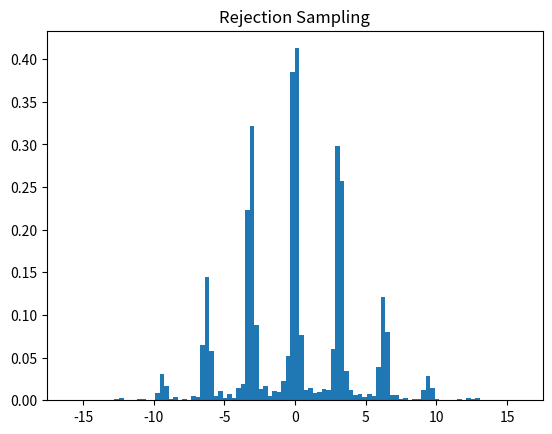
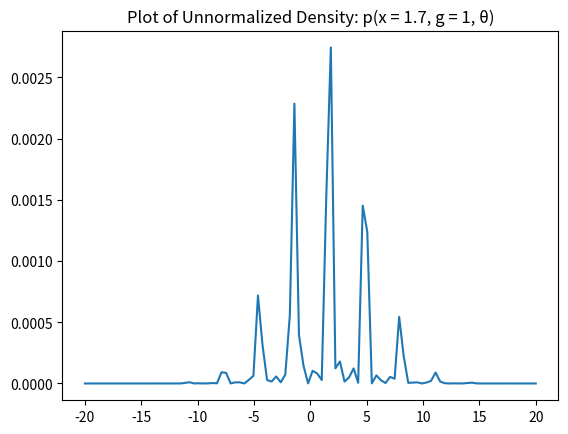
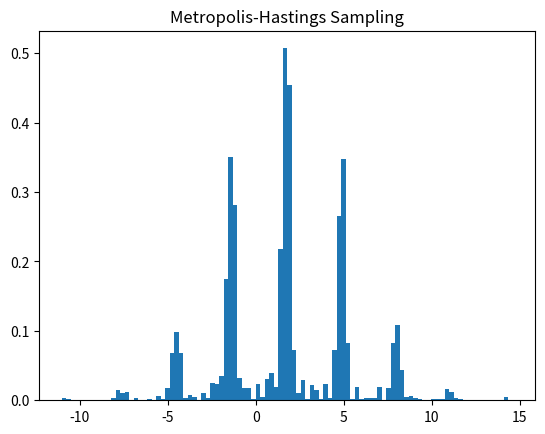
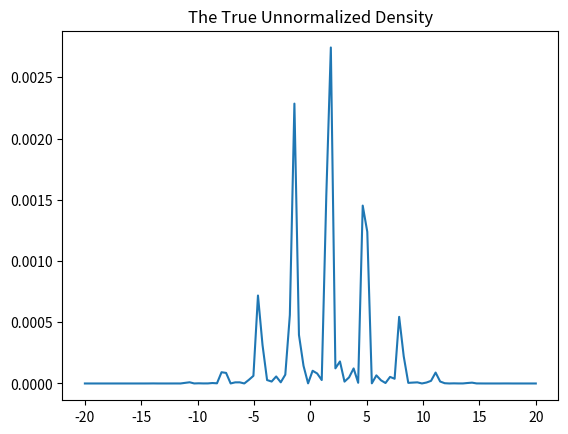

Recreate these plots in Python, in order.
import numpy as np
import matplotlib.pyplot as plt
from scipy.stats import norm
np.random.seed(414)


# numerical integration
def p_x_given_theta(x, theta):
	return norm.pdf(x, loc=theta, scale=4)

def f(x, theta):
	return np.sin(5 * (x - theta)) ** 2 / (25 * np.sin(x - theta) ** 2)

def p_g_given_x_theta(x, theta, g=1):
	return f(x, theta) ** g * (1 - f(x, theta)) ** (1 - g)

def numerical_integration(g, theta):
	x = np.linspace(-20,20,10000)
	prod = p_g_given_x_theta(x, theta, g) * p_x_given_theta(x, theta)
	area = np.sum(prod) * 40 / len(x)
	# f1 = plt.figure()
	# ax1 = f1.add_subplot(111)
	# plt.plot(x, prod)
	return area
	
# rejection sampling
def rejection_sampling(iteration=1000):
	samples = []
	i, j = 0, 0
	M = 1
	while i < iteration:
		u = np.random.uniform(0, 1)
		x = np.random.normal(0, 4)
		if u < p_g_given_x_theta(x, theta=0) * 0.8 / M:
			samples.append(x)
			i += 1
		j += 1
	print("fraction of accepted samples: " + str(round(i/j, 2)))
	return samples

# importance sampling
def importance_sampling(iteration=1000):
	i, summation = 0, 0
	while i < iteration:
		x = np.random.normal(0, 4)
		summation += p_g_given_x_theta(x, theta=0, g=0)
		i += 1
	return summation / i

# Q1(d)
def p_x_given_theta(x, theta):
	return 1 / (4 * np.sqrt(2 * np.pi)) * np.exp(-(x - theta) ** 2 / 32)

def cauchy(theta):
	return 1 / (10 * np.pi * (1 + (theta / 10) ** 2))

def p_x_g_theta(theta):
	"""
	the unnormalized density p(x = 1.7, g = 1, θ), as a function of θ
	"""
	return f(1.7, theta) * p_x_given_theta(1.7, theta) * cauchy(theta)

# Metropolis-Hastings sampling
def metropolis_hastings(iteration=10000):
	samples = []
	i, x = 0, 0
	while i < iteration:
		u = np.random.uniform(0, 1)
		x_new = np.random.normal(x, 100)
		func = lambda a, b : p_g_given_x_theta(1.7, a) * p_x_given_theta(1.7, a) * cauchy(a) * norm.pdf(b, loc=a, scale=100)
		fraction = func(x_new, x) / func(x, x_new)
		if u < fraction:
			x = x_new
		
		samples.append(x)
		i += 1
	return samples


if __name__ == '__main__':
	# Q1(a) estimate the fraction of photons that get absorbed on average
	print("estimate of p(g = 0|θ = 0):" + str(round(numerical_integration(g=0, theta=0), 2)))

	# Q1(b) plot rejection sampling
	x = rejection_sampling(iteration=10000)
	f2 = plt.figure()
	ax2 = f2.add_subplot(111)
	count, bins, ignored = plt.hist(x, 100, density=True)
	plt.title("Rejection Sampling")

	# Q1(c) estimatep(g = 0|θ = 0)
	print("the estimate (importance sampling): " + str(round(importance_sampling(), 2)))

	# Q1(d) plot unnormalized density p(x = 1.7, g = 1, θ)
	theta = np.linspace(-20,20,100) # 100 linearly spaced numbers
	y = p_x_g_theta(theta)
	f3 = plt.figure()
	ax3 = f3.add_subplot(111)
	plt.plot(theta, y)
	plt.title("Plot of Unnormalized Density: p(x = 1.7, g = 1, θ)")

	# Q1(e) plot Metropolis-Hastings sampling
	theta_samples = metropolis_hastings(iteration=100000)
	f4 = plt.figure()
	ax4 = f4.add_subplot(111)
	count, bins, ignored = plt.hist(theta_samples, 100, density=True)
	plt.title("Metropolis-Hastings Sampling")
	# plot the true unnormalized density
	f5 = plt.figure()
	ax5 = f5.add_subplot(111)
	theta = np.linspace(-20,20,100)
	y = p_g_given_x_theta(1.7, theta) * p_x_given_theta(1.7, theta) * cauchy(theta)
	plt.plot(theta, y)
	plt.title("The True Unnormalized Density")

	# Q1(f) estimate the posterior probability
	within = 0
	for theta in theta_samples:
		if -3 < theta < 3:
			within +=1
	estimate_posterior = within / len(theta_samples)
	print("estimate of the posterior probability: " + str(round(estimate_posterior, 2)))
	plt.show()







